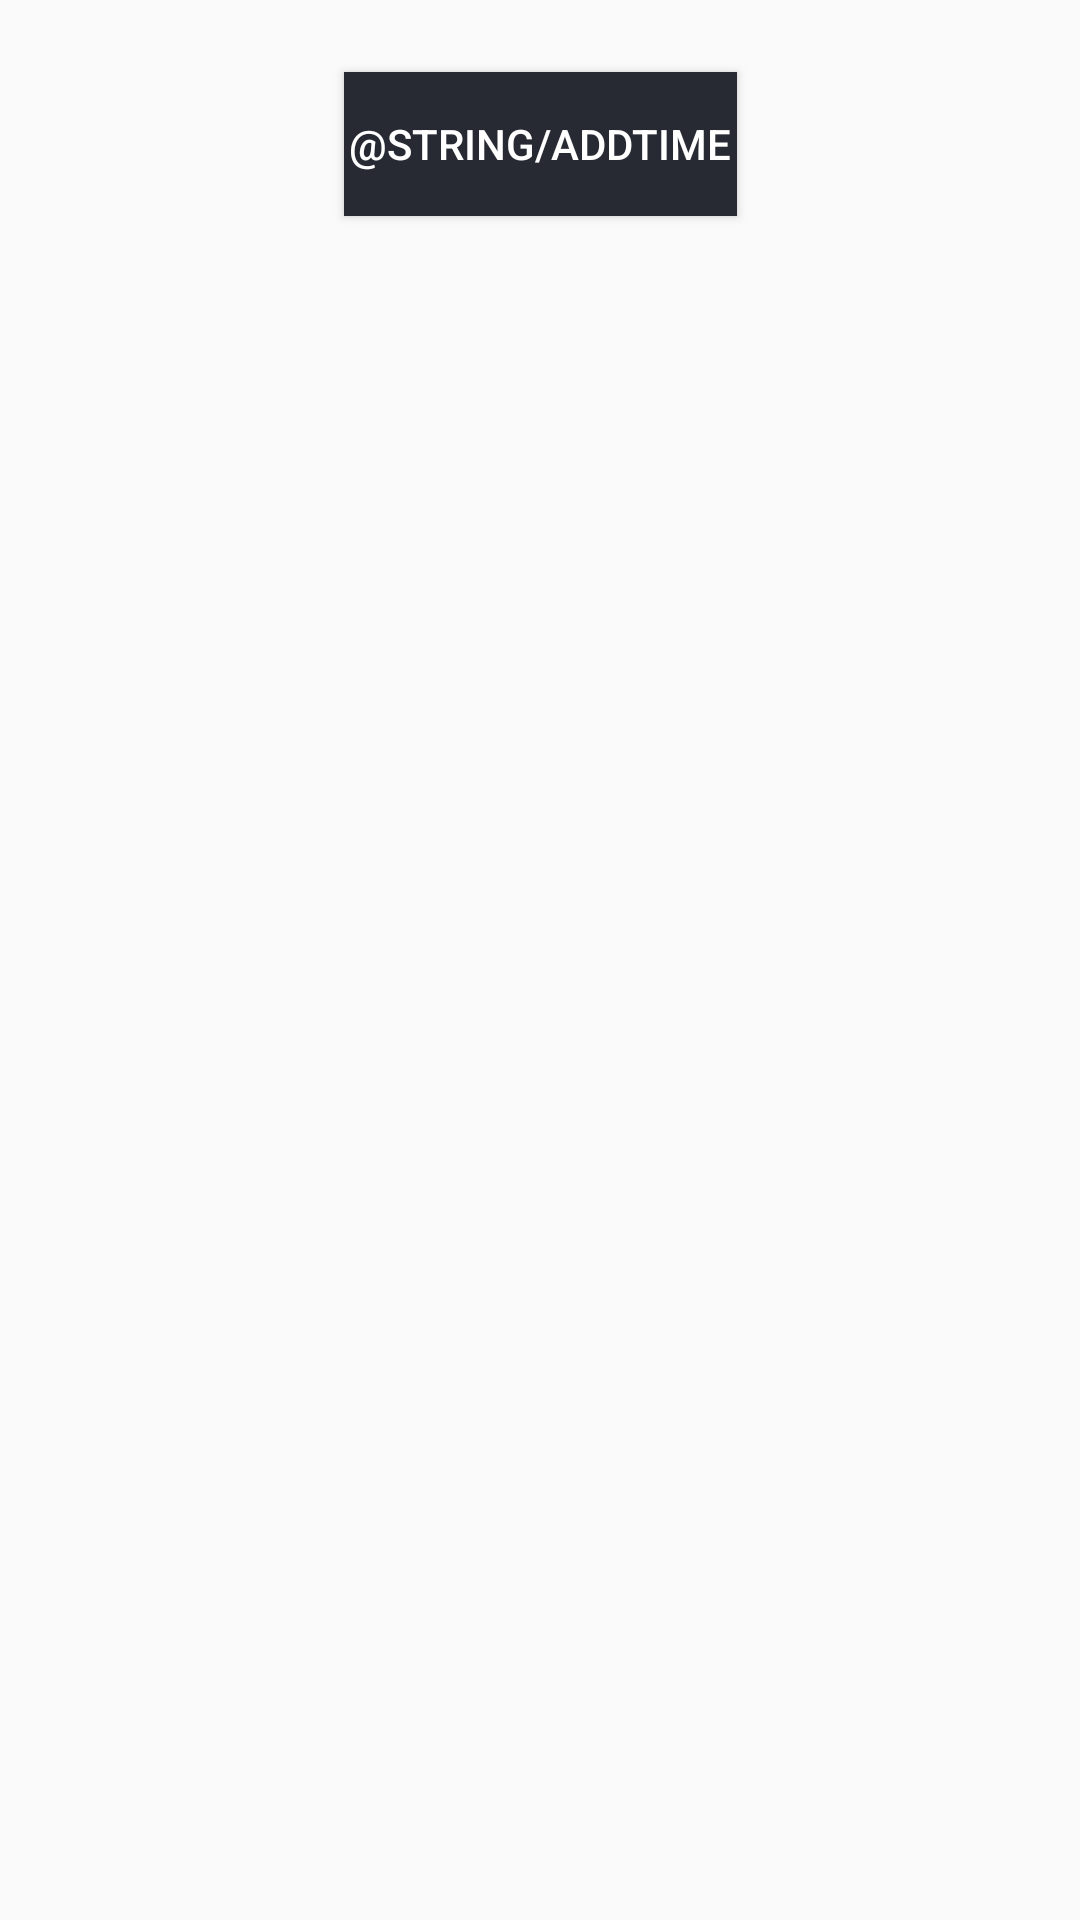

Produce the Android XML layout that renders to this screen, including the resource entries it uses.
<!-- AndroidManifest.xml: application theme AppTheme -->
<!-- res/layout/activity_adicionar__time.xml -->
<?xml version="1.0" encoding="utf-8"?>
<android.support.constraint.ConstraintLayout
        xmlns:android="http://schemas.android.com/apk/res/android"
        xmlns:tools="http://schemas.android.com/tools"
        xmlns:app="http://schemas.android.com/apk/res-auto"
        android:layout_width="match_parent"
        android:layout_height="match_parent"
        tools:context=".View.Adicionar_Time">
    <Button
            android:text="@string/addTime"
            android:layout_width="131dp"
            android:layout_height="48dp"
            android:id="@+id/btn_NovoTime" android:textColor="@color/branco"
            android:background="@color/colorPrimary" android:layout_marginTop="24dp"
            app:layout_constraintTop_toTopOf="parent" android:layout_marginEnd="8dp"
            app:layout_constraintEnd_toEndOf="parent" android:layout_marginRight="8dp" android:layout_marginStart="8dp"
            app:layout_constraintStart_toStartOf="parent" android:layout_marginLeft="8dp"
    />
    <android.support.v7.widget.RecyclerView
            android:layout_width="0dp"
            android:layout_height="0dp" app:layout_constraintEnd_toEndOf="parent"
            app:layout_constraintStart_toStartOf="parent"
            app:layout_constraintBottom_toBottomOf="parent"
            app:layout_constraintTop_toBottomOf="@+id/btn_NovoTime"
            android:layout_marginTop="16dp" app:layout_constraintVertical_bias="0.29000002"
            android:id="@+id/RecyclerViewAdicionarTime"/>
</android.support.constraint.ConstraintLayout>
<!-- resources referenced by this layout -->
<resources>
  <color name="branco">#FFFFFF</color>
  <color name="colorPrimary">#272A33</color>
  <style name="AppTheme" parent="Theme.AppCompat.Light.DarkActionBar">
          
          <item name="colorPrimary">@color/colorPrimary</item>
          <item name="colorPrimaryDark">@color/colorPrimaryDark</item>
          <item name="colorAccent">@color/colorAccent</item>
      </style>
  <color name="colorPrimaryDark">#272A33</color>
  <color name="colorAccent">#F05700</color>
</resources>
